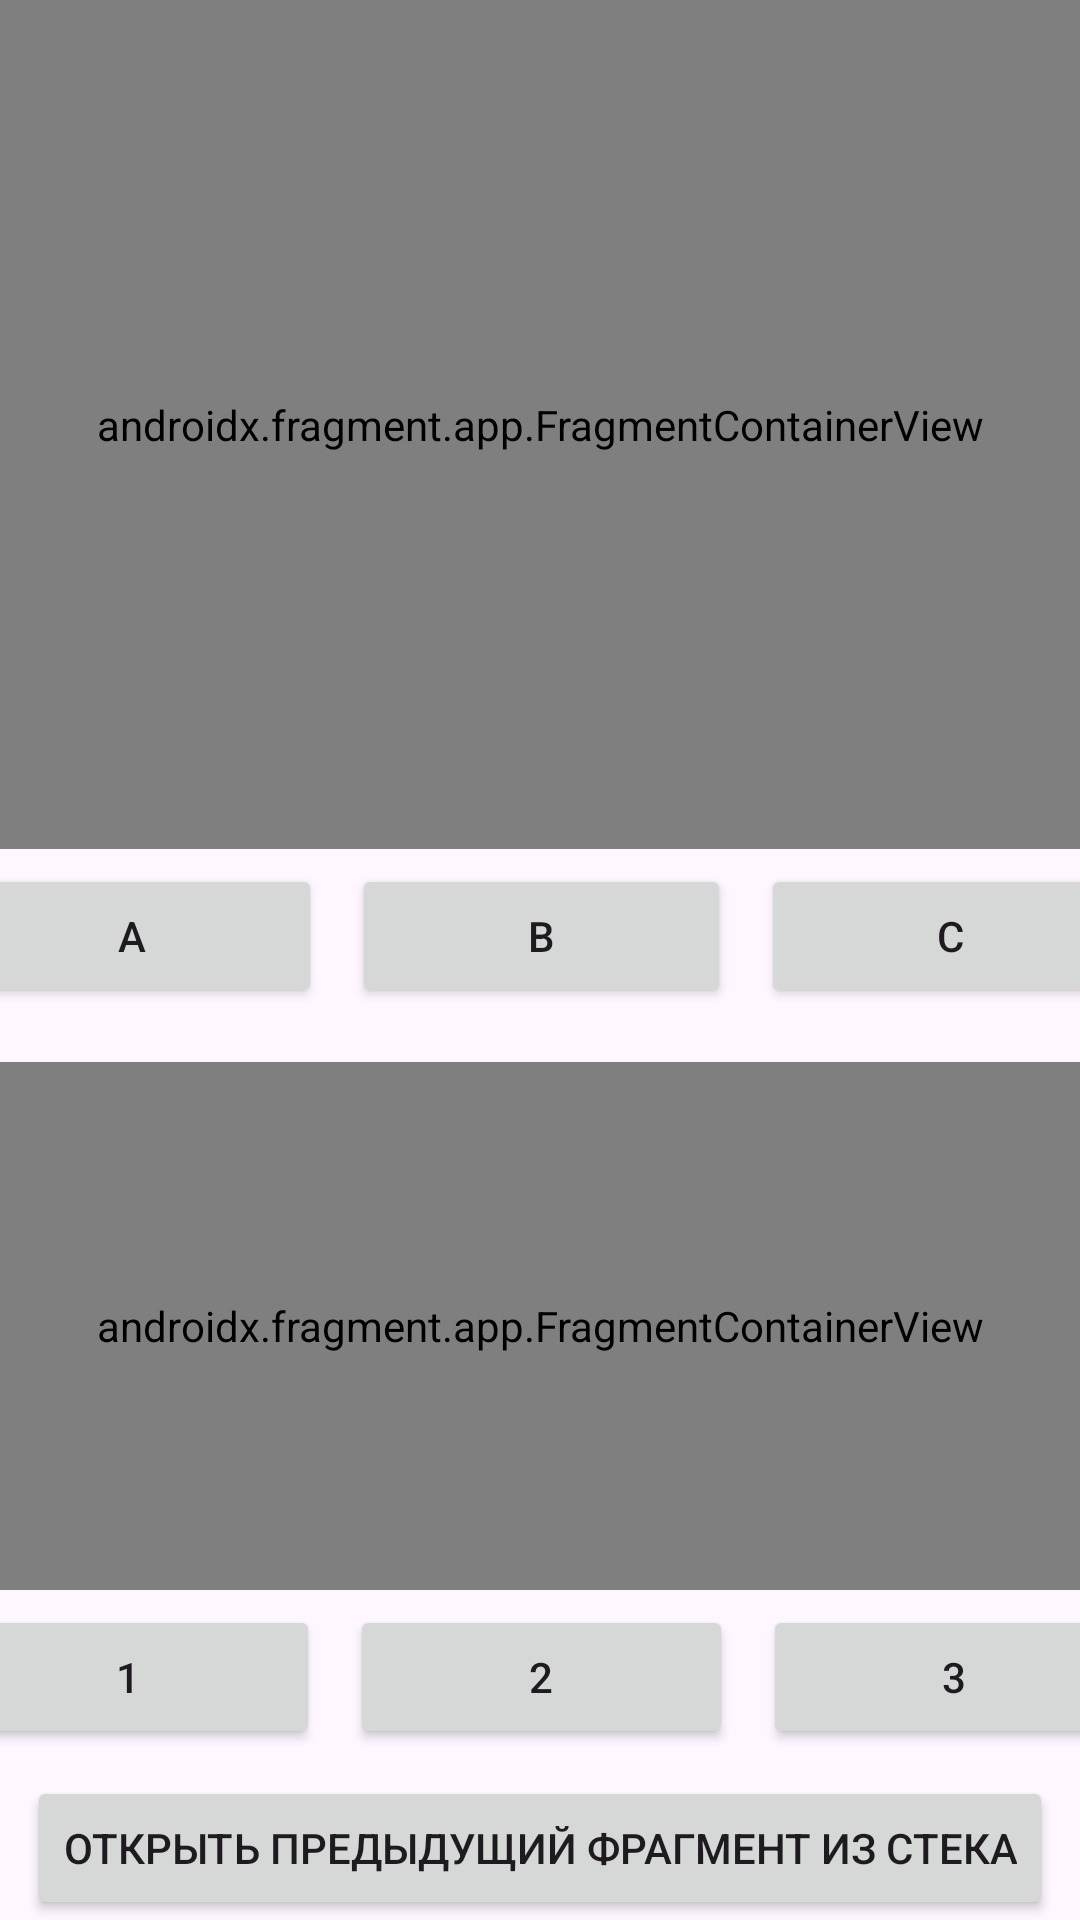

Produce the Android XML layout that renders to this screen, including the resource entries it uses.
<!-- AndroidManifest.xml: application theme Theme.VolgaevTask6 -->
<!-- res/layout/fragment_main.xml -->
<?xml version="1.0" encoding="utf-8"?>
<androidx.constraintlayout.widget.ConstraintLayout xmlns:android="http://schemas.android.com/apk/res/android"
    xmlns:app="http://schemas.android.com/apk/res-auto"
    xmlns:tools="http://schemas.android.com/tools"
    android:layout_width="match_parent"
    android:layout_height="match_parent"
    tools:context=".MainFragment">

    <androidx.constraintlayout.widget.ConstraintLayout
        android:id="@+id/constraintLayout"
        android:layout_width="match_parent"
        android:layout_height="354dp"
        app:layout_constraintBottom_toBottomOf="parent"
        app:layout_constraintEnd_toEndOf="parent"
        app:layout_constraintStart_toStartOf="parent"
        app:layout_constraintTop_toTopOf="parent"
        app:layout_constraintVertical_bias="0.0">

        <LinearLayout
            android:id="@+id/linearLayout2"
            android:layout_width="409dp"
            android:layout_height="71dp"
            android:orientation="horizontal"
            app:layout_constraintBottom_toBottomOf="parent"
            app:layout_constraintEnd_toEndOf="parent"
            app:layout_constraintStart_toStartOf="parent"
            app:layout_constraintTop_toTopOf="parent"
            app:layout_constraintVertical_bias="1.0">

            <Button
                android:id="@+id/first_letter_button"
                android:layout_margin="5dp"
                android:layout_width="wrap_content"
                android:layout_height="wrap_content"
                android:layout_weight="1"
                android:text="A" />

            <Button
                android:id="@+id/second_letter_button"
                android:layout_margin="5dp"
                android:layout_width="wrap_content"
                android:layout_height="wrap_content"
                android:layout_weight="1"
                android:text="B" />

            <Button
                android:id="@+id/third_letter_button"
                android:layout_margin="5dp"
                android:layout_width="wrap_content"
                android:layout_height="wrap_content"
                android:layout_weight="1"
                android:text="C" />
        </LinearLayout>

        <androidx.fragment.app.FragmentContainerView
            android:id="@+id/letters_container"
            android:name="com.aeincprojects.volgaevtask6.FirstLetterFragment"
            android:layout_width="0dp"
            android:layout_height="0dp"
            app:layout_constraintBottom_toTopOf="@+id/linearLayout2"
            app:layout_constraintEnd_toEndOf="parent"
            app:layout_constraintStart_toStartOf="parent"
            app:layout_constraintTop_toTopOf="parent" />
    </androidx.constraintlayout.widget.ConstraintLayout>

    <androidx.constraintlayout.widget.ConstraintLayout
        android:layout_width="match_parent"
        android:layout_height="0dp"
        app:layout_constraintBottom_toTopOf="@+id/steck_button"
        app:layout_constraintEnd_toEndOf="parent"
        app:layout_constraintStart_toStartOf="parent"
        app:layout_constraintTop_toBottomOf="@+id/constraintLayout">

        <LinearLayout
            android:id="@+id/linearLayout3"
            android:layout_width="413dp"
            android:layout_height="62dp"
            android:orientation="horizontal"
            app:layout_constraintBottom_toBottomOf="parent"
            app:layout_constraintEnd_toEndOf="parent"
            app:layout_constraintStart_toStartOf="parent"
            app:layout_constraintTop_toTopOf="parent"
            app:layout_constraintVertical_bias="1.0">

            <Button
                android:id="@+id/first_number_button"
                android:layout_margin="5dp"
                android:layout_width="wrap_content"
                android:layout_height="wrap_content"
                android:layout_weight="1"
                android:text="1" />

            <Button
                android:id="@+id/second_number_button"
                android:layout_margin="5dp"
                android:layout_width="wrap_content"
                android:layout_height="wrap_content"
                android:layout_weight="1"
                android:text="2" />

            <Button
                android:id="@+id/third_number_button"
                android:layout_margin="5dp"
                android:layout_width="wrap_content"
                android:layout_height="wrap_content"
                android:layout_weight="1"
                android:text="3" />
        </LinearLayout>

        <androidx.fragment.app.FragmentContainerView
            android:id="@+id/numbers_container"
            android:name="com.aeincprojects.volgaevtask6.FirstNumberFragment"
            android:layout_width="0dp"
            android:layout_height="0dp"
            app:layout_constraintBottom_toTopOf="@+id/linearLayout3"
            app:layout_constraintEnd_toEndOf="parent"
            app:layout_constraintStart_toStartOf="parent"
            app:layout_constraintTop_toTopOf="parent" />
    </androidx.constraintlayout.widget.ConstraintLayout>

    <Button
        android:id="@+id/steck_button"
        android:layout_width="wrap_content"
        android:layout_height="wrap_content"
        android:text="Открыть предыдущий фрагмент из стека"
        app:layout_constraintBottom_toBottomOf="parent"
        app:layout_constraintEnd_toEndOf="parent"
        app:layout_constraintStart_toStartOf="parent"
        app:layout_constraintTop_toTopOf="parent"
        app:layout_constraintVertical_bias="1.0" />

</androidx.constraintlayout.widget.ConstraintLayout>
<!-- resources referenced by this layout -->
<resources>
  <style name="Theme.VolgaevTask6" parent="Base.Theme.VolgaevTask6" />
  <style name="Base.Theme.VolgaevTask6" parent="Theme.Material3.DayNight.NoActionBar">
          
          
      </style>
</resources>
